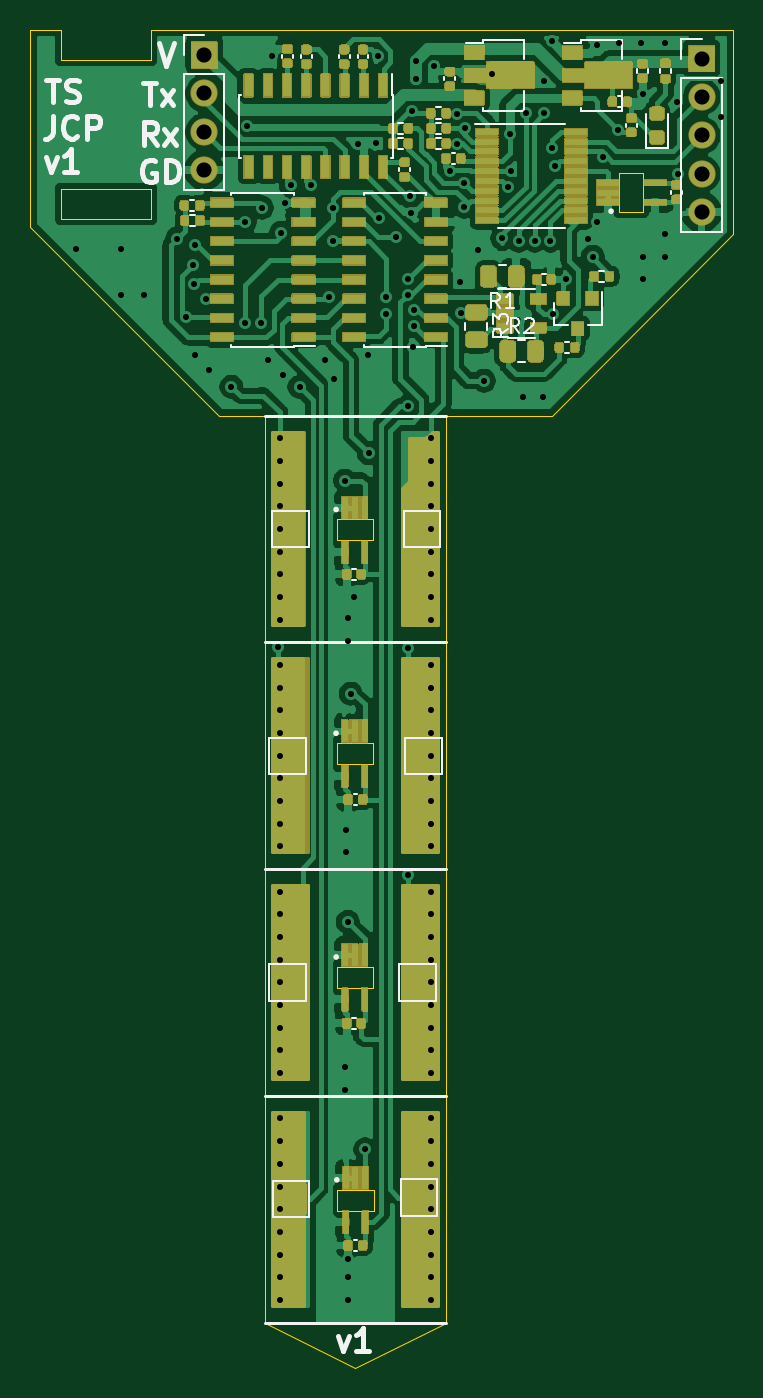
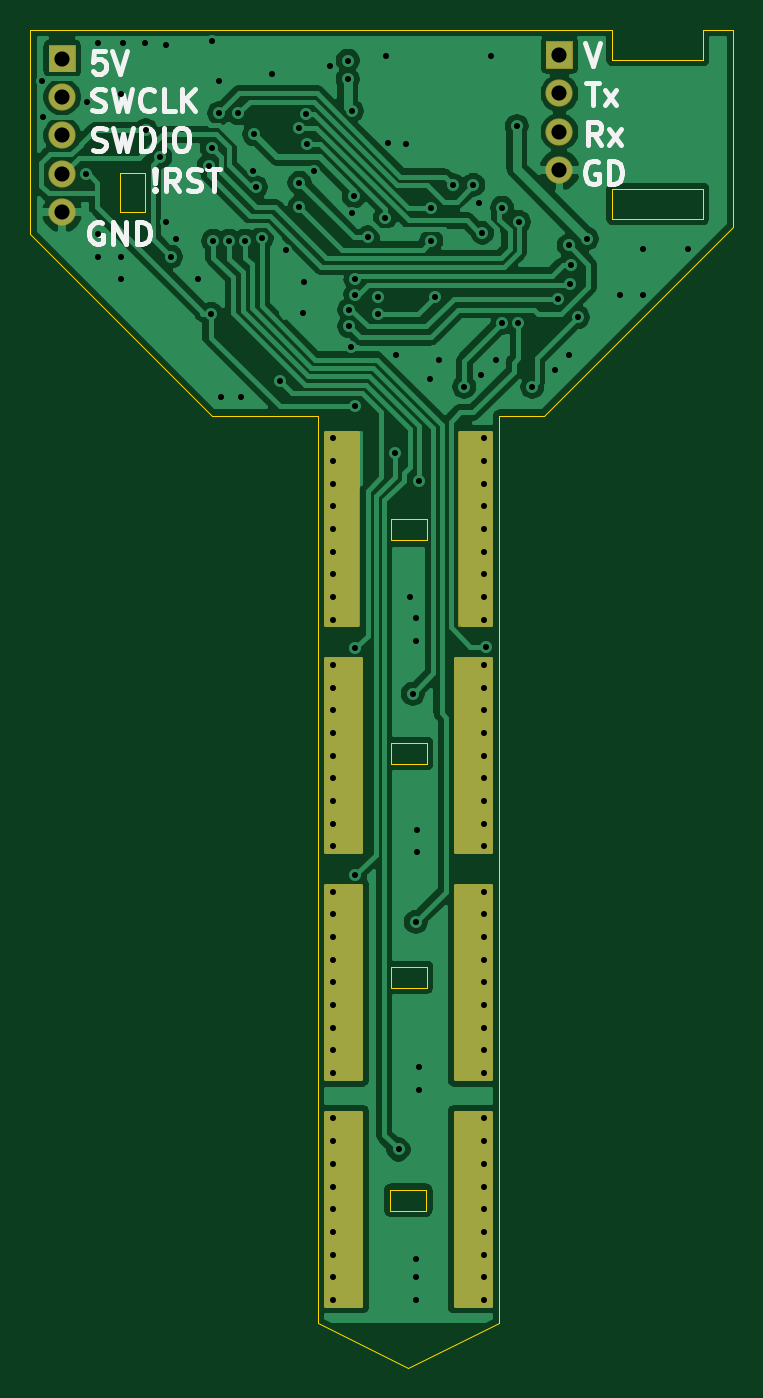
Circuit board: 10 layer files. Board 46.5 x 88.5 mm.
- bottom_copper: TempSpike-B_Cu.gbr (93396 bytes)
- bottom_mask: TempSpike-B_Mask.gbr (3647 bytes)
- paste: TempSpike-B_Paste.gbr (496 bytes)
- bottom_silk: TempSpike-B_SilkS.gbr (7196 bytes)
- outline: TempSpike-Edge_Cuts.gbr (2504 bytes)
- top_copper: TempSpike-F_Cu.gbr (177096 bytes)
- top_mask: TempSpike-F_Mask.gbr (75568 bytes)
- paste: TempSpike-F_Paste.gbr (24225 bytes)
- top_silk: TempSpike-F_SilkS.gbr (13871 bytes)
- drill: TempSpike-PTH.drl (3033 bytes)

=== bottom_copper: TempSpike-B_Cu.gbr (93396 bytes, source omitted) ===
=== bottom_mask: TempSpike-B_Mask.gbr ===
G04 #@! TF.GenerationSoftware,KiCad,Pcbnew,(5.1.9)-1*
G04 #@! TF.CreationDate,2021-06-08T15:39:04+02:00*
G04 #@! TF.ProjectId,TempSpike,54656d70-5370-4696-9b65-2e6b69636164,rev?*
G04 #@! TF.SameCoordinates,Original*
G04 #@! TF.FileFunction,Soldermask,Bot*
G04 #@! TF.FilePolarity,Negative*
%FSLAX46Y46*%
G04 Gerber Fmt 4.6, Leading zero omitted, Abs format (unit mm)*
G04 Created by KiCad (PCBNEW (5.1.9)-1) date 2021-06-08 15:39:04*
%MOMM*%
%LPD*%
G01*
G04 APERTURE LIST*
%ADD10O,1.802000X1.802000*%
%ADD11C,0.254000*%
%ADD12C,0.100000*%
G04 APERTURE END LIST*
G36*
G01*
X142101000Y-43006000D02*
X142101000Y-41306000D01*
G75*
G02*
X142152000Y-41255000I51000J0D01*
G01*
X143852000Y-41255000D01*
G75*
G02*
X143903000Y-41306000I0J-51000D01*
G01*
X143903000Y-43006000D01*
G75*
G02*
X143852000Y-43057000I-51000J0D01*
G01*
X142152000Y-43057000D01*
G75*
G02*
X142101000Y-43006000I0J51000D01*
G01*
G37*
D10*
X143002000Y-44696000D03*
X143002000Y-47236000D03*
X143002000Y-49776000D03*
G36*
G01*
X174994000Y-43244000D02*
X174994000Y-41544000D01*
G75*
G02*
X175045000Y-41493000I51000J0D01*
G01*
X176745000Y-41493000D01*
G75*
G02*
X176796000Y-41544000I0J-51000D01*
G01*
X176796000Y-43244000D01*
G75*
G02*
X176745000Y-43295000I-51000J0D01*
G01*
X175045000Y-43295000D01*
G75*
G02*
X174994000Y-43244000I0J51000D01*
G01*
G37*
X175895000Y-44934000D03*
X175895000Y-47474000D03*
X175895000Y-50014000D03*
X175895000Y-52554000D03*
D11*
X149873000Y-124873000D02*
X147527000Y-124873000D01*
X147527000Y-112127000D01*
X149873000Y-112127000D01*
X149873000Y-124873000D01*
D12*
G36*
X149873000Y-124873000D02*
G01*
X147527000Y-124873000D01*
X147527000Y-112127000D01*
X149873000Y-112127000D01*
X149873000Y-124873000D01*
G37*
D11*
X149573000Y-79873000D02*
X147527000Y-79873000D01*
X147527000Y-67127000D01*
X149573000Y-67127000D01*
X149573000Y-79873000D01*
D12*
G36*
X149573000Y-79873000D02*
G01*
X147527000Y-79873000D01*
X147527000Y-67127000D01*
X149573000Y-67127000D01*
X149573000Y-79873000D01*
G37*
D11*
X149873000Y-94873000D02*
X147527000Y-94873000D01*
X147527000Y-82127000D01*
X149873000Y-82127000D01*
X149873000Y-94873000D01*
D12*
G36*
X149873000Y-94873000D02*
G01*
X147527000Y-94873000D01*
X147527000Y-82127000D01*
X149873000Y-82127000D01*
X149873000Y-94873000D01*
G37*
D11*
X149873000Y-109873000D02*
X147527000Y-109873000D01*
X147527000Y-97127000D01*
X149873000Y-97127000D01*
X149873000Y-109873000D01*
D12*
G36*
X149873000Y-109873000D02*
G01*
X147527000Y-109873000D01*
X147527000Y-97127000D01*
X149873000Y-97127000D01*
X149873000Y-109873000D01*
G37*
D11*
X158473000Y-124873000D02*
X156127000Y-124873000D01*
X156127000Y-112127000D01*
X158473000Y-112127000D01*
X158473000Y-124873000D01*
D12*
G36*
X158473000Y-124873000D02*
G01*
X156127000Y-124873000D01*
X156127000Y-112127000D01*
X158473000Y-112127000D01*
X158473000Y-124873000D01*
G37*
D11*
X158473000Y-109873000D02*
X156127000Y-109873000D01*
X156127000Y-97127000D01*
X158473000Y-97127000D01*
X158473000Y-109873000D01*
D12*
G36*
X158473000Y-109873000D02*
G01*
X156127000Y-109873000D01*
X156127000Y-97127000D01*
X158473000Y-97127000D01*
X158473000Y-109873000D01*
G37*
D11*
X158473000Y-94873000D02*
X156127000Y-94873000D01*
X156127000Y-82127000D01*
X158473000Y-82127000D01*
X158473000Y-94873000D01*
D12*
G36*
X158473000Y-94873000D02*
G01*
X156127000Y-94873000D01*
X156127000Y-82127000D01*
X158473000Y-82127000D01*
X158473000Y-94873000D01*
G37*
D11*
X158473000Y-79873000D02*
X156327000Y-79873000D01*
X156327000Y-67127000D01*
X158473000Y-67127000D01*
X158473000Y-79873000D01*
D12*
G36*
X158473000Y-79873000D02*
G01*
X156327000Y-79873000D01*
X156327000Y-67127000D01*
X158473000Y-67127000D01*
X158473000Y-79873000D01*
G37*
M02*

=== paste: TempSpike-B_Paste.gbr ===
G04 #@! TF.GenerationSoftware,KiCad,Pcbnew,(5.1.9)-1*
G04 #@! TF.CreationDate,2021-06-08T15:39:03+02:00*
G04 #@! TF.ProjectId,TempSpike,54656d70-5370-4696-9b65-2e6b69636164,rev?*
G04 #@! TF.SameCoordinates,Original*
G04 #@! TF.FileFunction,Paste,Bot*
G04 #@! TF.FilePolarity,Positive*
%FSLAX46Y46*%
G04 Gerber Fmt 4.6, Leading zero omitted, Abs format (unit mm)*
G04 Created by KiCad (PCBNEW (5.1.9)-1) date 2021-06-08 15:39:03*
%MOMM*%
%LPD*%
G01*
G04 APERTURE LIST*
G04 APERTURE END LIST*
M02*

=== bottom_silk: TempSpike-B_SilkS.gbr (7196 bytes, source omitted) ===
=== outline: TempSpike-Edge_Cuts.gbr ===
G04 #@! TF.GenerationSoftware,KiCad,Pcbnew,(5.1.9)-1*
G04 #@! TF.CreationDate,2021-06-08T15:39:04+02:00*
G04 #@! TF.ProjectId,TempSpike,54656d70-5370-4696-9b65-2e6b69636164,rev?*
G04 #@! TF.SameCoordinates,Original*
G04 #@! TF.FileFunction,Profile,NP*
%FSLAX46Y46*%
G04 Gerber Fmt 4.6, Leading zero omitted, Abs format (unit mm)*
G04 Created by KiCad (PCBNEW (5.1.9)-1) date 2021-06-08 15:39:04*
%MOMM*%
%LPD*%
G01*
G04 APERTURE LIST*
G04 #@! TA.AperFunction,Profile*
%ADD10C,0.020000*%
G04 #@! TD*
G04 APERTURE END LIST*
D10*
X178000000Y-40500000D02*
X178000000Y-54000000D01*
X133500000Y-40500000D02*
X131500000Y-40500000D01*
X159000000Y-66000000D02*
X166000000Y-66000000D01*
X131500000Y-40500000D02*
X131500000Y-53500000D01*
X166000000Y-66000000D02*
X178000000Y-54000000D01*
X147000000Y-66000000D02*
X144000000Y-66000000D01*
X144000000Y-66000000D02*
X131500000Y-53500000D01*
X139500000Y-40500000D02*
X178000000Y-40500000D01*
X133500000Y-42500000D02*
X139500000Y-42500000D01*
X133500000Y-40500000D02*
X133500000Y-42500000D01*
X139500000Y-51000000D02*
X139500000Y-53000000D01*
X139500000Y-42500000D02*
X139500000Y-40500000D01*
X159000000Y-126000000D02*
X159000000Y-66000000D01*
X133500000Y-51000000D02*
X139500000Y-51000000D01*
X147000000Y-66000000D02*
X147000000Y-126000000D01*
X139500000Y-53000000D02*
X133500000Y-53000000D01*
X133500000Y-53000000D02*
X133500000Y-51000000D01*
X153000000Y-129000000D02*
X159000000Y-126000000D01*
X147000000Y-126000000D02*
X153000000Y-129000000D01*
X172050000Y-52550000D02*
X170450000Y-52550000D01*
X170450000Y-52550000D02*
X170450000Y-49950000D01*
X170450000Y-49950000D02*
X172050000Y-49950000D01*
X172050000Y-49950000D02*
X172050000Y-52550000D01*
X151800000Y-118600000D02*
X151800000Y-117200000D01*
X151800000Y-117200000D02*
X154200000Y-117200000D01*
X154200000Y-117200000D02*
X154200000Y-118600000D01*
X154200000Y-118600000D02*
X151800000Y-118600000D01*
X154150000Y-89060000D02*
X151750000Y-89060000D01*
X154150000Y-87660000D02*
X154150000Y-89060000D01*
X151750000Y-87660000D02*
X154150000Y-87660000D01*
X151750000Y-89060000D02*
X151750000Y-87660000D01*
X151755500Y-74260000D02*
X151755500Y-72860000D01*
X151755500Y-72860000D02*
X154155500Y-72860000D01*
X154155500Y-72860000D02*
X154155500Y-74260000D01*
X154155500Y-74260000D02*
X151755500Y-74260000D01*
X154160000Y-103860000D02*
X151760000Y-103860000D01*
X154160000Y-102460000D02*
X154160000Y-103860000D01*
X151760000Y-102460000D02*
X154160000Y-102460000D01*
X151760000Y-103860000D02*
X151760000Y-102460000D01*
M02*

=== top_copper: TempSpike-F_Cu.gbr (177096 bytes, source omitted) ===
=== top_mask: TempSpike-F_Mask.gbr (75568 bytes, source omitted) ===
=== paste: TempSpike-F_Paste.gbr (24225 bytes, source omitted) ===
=== top_silk: TempSpike-F_SilkS.gbr (13871 bytes, source omitted) ===
=== drill: TempSpike-PTH.drl ===
M48
METRIC,TZ
T1C0.400
T2C1.000
%
G90
G05
T1
X134500Y-55000
X137500Y-55000
X137500Y-58000
X139000Y-58000
X141200Y-54300
X141800Y-59500
X142230Y-56069
X142325Y-57329
X142382Y-54750
X142400Y-62000
X143100Y-58275
X143300Y-63000
X144800Y-64100
X145695Y-53195
X145725Y-59850
X145817Y-46850
X146775Y-59875
X146800Y-52250
X147200Y-62300
X147500Y-42250
X147892Y-81300
X148000Y-67500
X148000Y-69000
X148000Y-70500
X148000Y-72000
X148000Y-73500
X148000Y-75000
X148000Y-76500
X148000Y-78000
X148000Y-79500
X148000Y-82500
X148000Y-84000
X148000Y-85500
X148000Y-87000
X148000Y-88500
X148000Y-90000
X148000Y-91500
X148000Y-93000
X148000Y-94500
X148000Y-97500
X148000Y-99000
X148000Y-100500
X148000Y-102000
X148000Y-103500
X148000Y-105000
X148000Y-106500
X148000Y-108000
X148000Y-109500
X148000Y-112500
X148000Y-114000
X148000Y-115500
X148000Y-117000
X148000Y-118500
X148000Y-120000
X148000Y-121500
X148000Y-123000
X148000Y-124500
X148100Y-53900
X148200Y-63300
X148325Y-51925
X148711Y-50750
X149300Y-64100
X150039Y-50761
X150975Y-62325
X151250Y-58175
X151485Y-54465
X151500Y-52250
X151600Y-63600
X152300Y-70300
X152300Y-109100
X152300Y-110600
X152400Y-93400
X152400Y-94900
X152500Y-79400
X152500Y-80900
X152500Y-99500
X152500Y-121800
X152500Y-123000
X152500Y-124500
X152700Y-84400
X152900Y-77989
X153150Y-48050
X153650Y-114550
X153800Y-62000
X153875Y-68500
X154350Y-48000
X154500Y-42250
X154550Y-52950
X155000Y-59275
X155035Y-58175
X155690Y-54219
X156500Y-56950
X156500Y-58000
X156500Y-65400
X156500Y-81400
X156500Y-96400
X156600Y-51500
X156700Y-52600
X156738Y-45853
X156825Y-61450
X156900Y-59000
X156900Y-60100
X157000Y-43750
X157000Y-42521
X158000Y-67500
X158000Y-69000
X158000Y-70500
X158000Y-72000
X158000Y-73500
X158000Y-75000
X158000Y-76500
X158000Y-78000
X158000Y-79500
X158000Y-82500
X158000Y-84000
X158000Y-85500
X158000Y-87000
X158000Y-88500
X158000Y-90000
X158000Y-91500
X158000Y-93000
X158000Y-94500
X158000Y-97500
X158000Y-99000
X158000Y-100500
X158000Y-102000
X158000Y-103500
X158000Y-105000
X158000Y-106500
X158000Y-108000
X158000Y-109500
X158000Y-112500
X158000Y-114000
X158000Y-115500
X158000Y-117000
X158000Y-118500
X158000Y-120000
X158000Y-121500
X158000Y-123000
X158000Y-124500
X158200Y-42900
X159230Y-49800
X159728Y-48022
X159750Y-46050
X159900Y-57200
X160000Y-59200
X160200Y-50600
X160200Y-52200
X160250Y-47000
X161125Y-55050
X161500Y-63700
X162000Y-43400
X162700Y-54275
X163100Y-50900
X163200Y-47400
X163300Y-49800
X163800Y-54450
X164100Y-64800
X164250Y-46000
X164850Y-54450
X165400Y-64800
X165500Y-43900
X165500Y-46000
X165900Y-54450
X166000Y-41250
X166000Y-48317
X166059Y-59281
X166200Y-49500
X166900Y-57000
X168400Y-54300
X168700Y-55500
X169000Y-41500
X169000Y-53200
X169400Y-48900
X170375Y-47125
X170450Y-41350
X171900Y-41350
X172000Y-44750
X172000Y-55500
X172000Y-57000
X173500Y-41350
X173500Y-54000
X173500Y-55500
X174250Y-45250
X174340Y-50045
X177150Y-46250
X177200Y-43900
T2
X143002Y-42156
X143002Y-44696
X143002Y-47236
X143002Y-49776
X175895Y-42394
X175895Y-44934
X175895Y-47474
X175895Y-50014
X175895Y-52554
T0
M30

